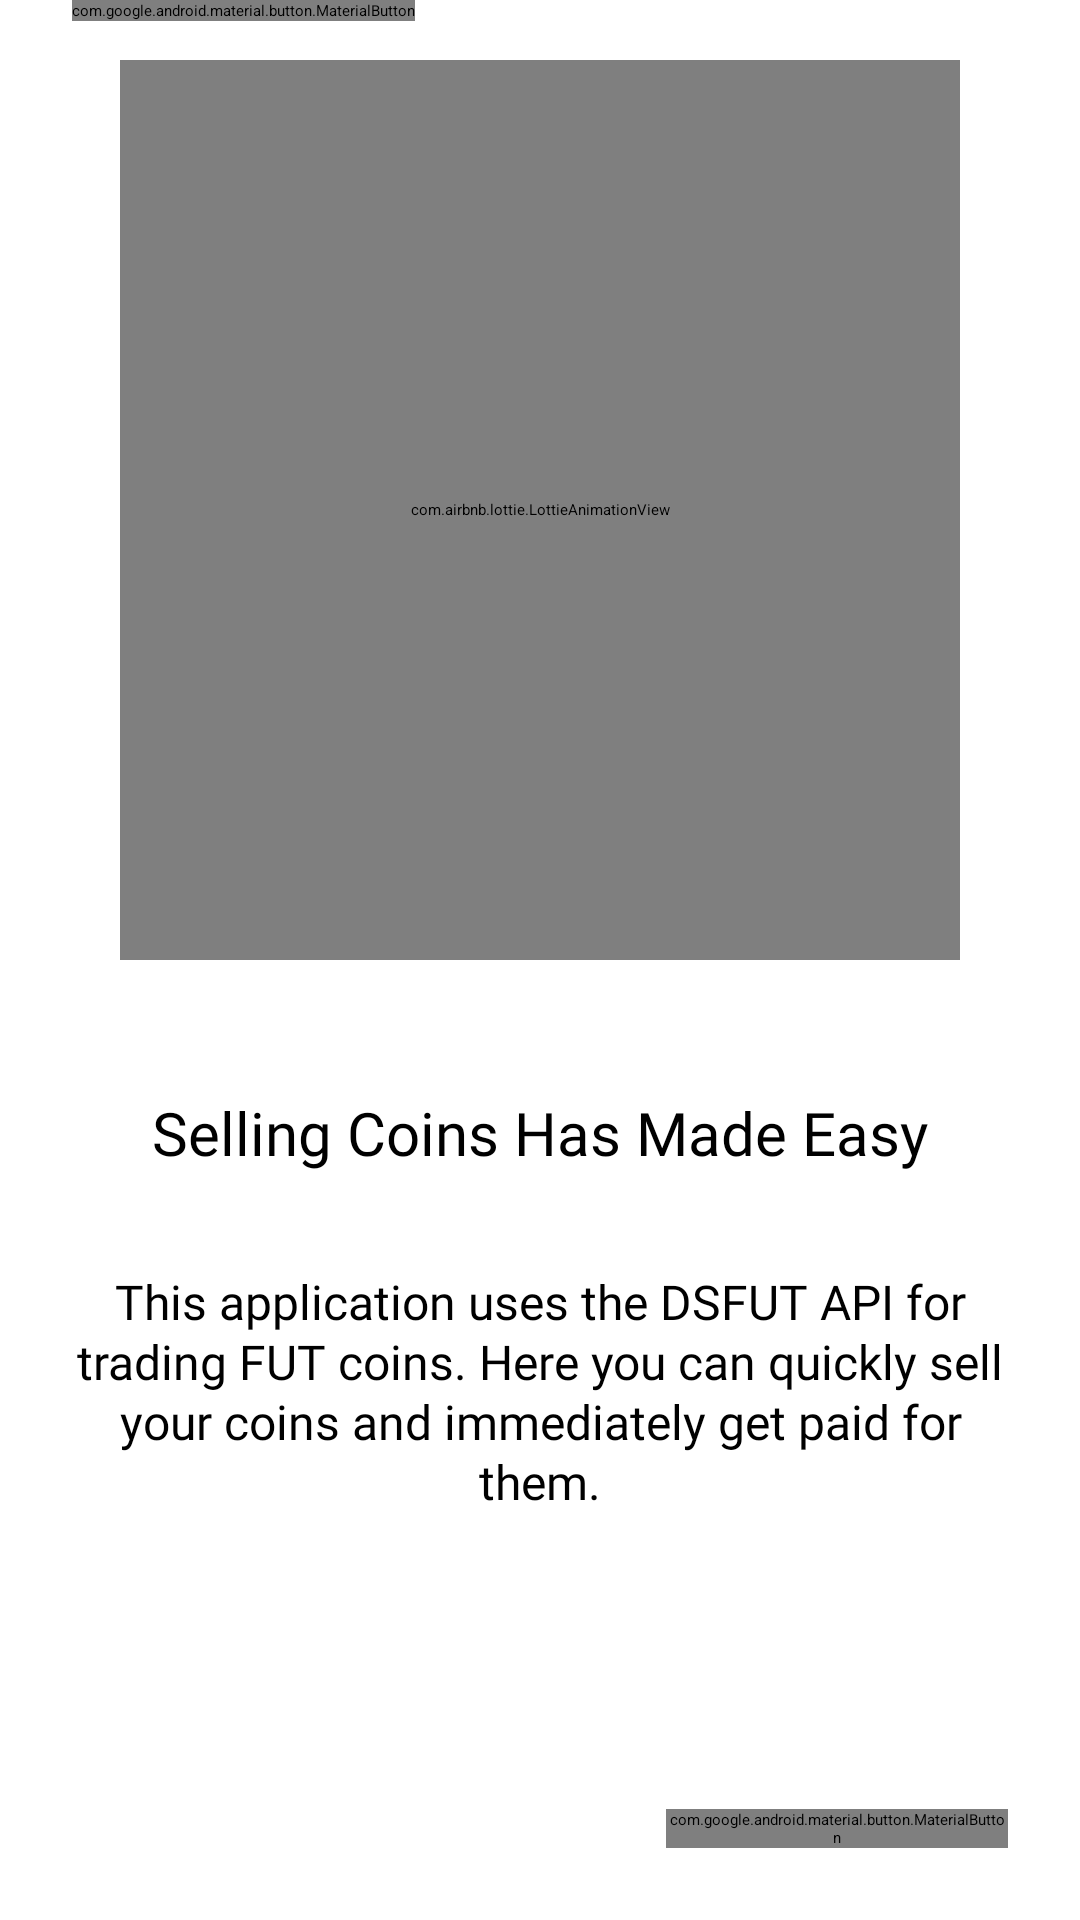

Layout XML and referenced resources for this Android screen:
<!-- AndroidManifest.xml: application theme Theme.FUTSale.SplashScreen -->
<!-- res/layout/fragment_onboarding_1st.xml -->
<?xml version="1.0" encoding="utf-8"?>
<androidx.constraintlayout.widget.ConstraintLayout xmlns:android="http://schemas.android.com/apk/res/android"
    xmlns:app="http://schemas.android.com/apk/res-auto"
    xmlns:tools="http://schemas.android.com/tools"
    android:layout_width="match_parent"
    android:layout_height="match_parent">

    <androidx.constraintlayout.widget.Guideline
        android:id="@+id/guideline"
        android:layout_width="wrap_content"
        android:layout_height="wrap_content"
        android:orientation="horizontal"
        app:layout_constraintGuide_percent="0.5" />

    <com.airbnb.lottie.LottieAnimationView
        android:id="@+id/lav"
        android:layout_width="@dimen/width_0dp"
        android:layout_height="@dimen/height_0dp"
        android:layout_marginHorizontal="@dimen/margin_40dp"
        android:layout_marginTop="@dimen/margin_20dp"
        app:layout_constraintBottom_toTopOf="@+id/guideline"
        app:layout_constraintEnd_toEndOf="parent"
        app:layout_constraintStart_toStartOf="parent"
        app:layout_constraintTop_toTopOf="parent"
        app:lottie_autoPlay="true"
        app:lottie_loop="true"
        app:lottie_rawRes="@raw/anim_onboarding_1st"
        app:lottie_speed="0.7" />

    <com.google.android.material.textview.MaterialTextView
        android:id="@+id/tv_title"
        android:layout_width="@dimen/width_0dp"
        android:layout_height="wrap_content"
        android:layout_marginHorizontal="@dimen/margin_24dp"
        android:layout_marginTop="@dimen/margin_44dp"
        android:layout_marginBottom="@dimen/margin_32dp"
        android:fontFamily="@font/localized_extra_bold"
        android:gravity="center_horizontal"
        android:lineHeight="@dimen/text_size_24sp"
        android:text="@string/onboarding_first_title"
        android:textAlignment="gravity"
        android:textColor="@color/navyBlue"
        android:textSize="@dimen/text_size_20sp"
        app:layout_constraintBottom_toTopOf="@+id/tv_description"
        app:layout_constraintEnd_toEndOf="parent"
        app:layout_constraintStart_toStartOf="parent"
        app:layout_constraintTop_toBottomOf="@+id/guideline"
        app:layout_constraintVertical_bias="0"
        app:layout_constraintVertical_chainStyle="packed"
        tools:targetApi="p" />

    <com.google.android.material.textview.MaterialTextView
        android:id="@+id/tv_description"
        android:layout_width="@dimen/width_0dp"
        android:layout_height="@dimen/height_0dp"
        android:layout_marginHorizontal="@dimen/margin_24dp"
        android:layout_marginBottom="@dimen/margin_4dp"
        android:ellipsize="end"
        android:fontFamily="@font/localized_regular"
        android:gravity="center_horizontal"
        android:lineHeight="@dimen/text_size_20sp"
        android:maxHeight="@dimen/height_180dp"
        android:text="@string/onboarding_first_description"
        android:textAlignment="gravity"
        android:textColor="@color/black"
        android:textSize="@dimen/text_size_16sp"
        app:layout_constraintBottom_toTopOf="@+id/btn_next"
        app:layout_constraintEnd_toEndOf="parent"
        app:layout_constraintStart_toStartOf="parent"
        app:layout_constraintTop_toBottomOf="@+id/tv_title"
        tools:targetApi="p" />

    <com.google.android.material.button.MaterialButton
        android:id="@+id/btn_skip"
        style="@style/Theme.FUTDeals.TextButton.OnBoarding"
        android:layout_width="wrap_content"
        android:layout_height="wrap_content"
        android:layout_marginStart="@dimen/margin_24dp"
        android:layout_marginEnd="@dimen/margin_2dp"
        android:text="@string/onboarding_btn_skip"
        app:layout_constraintBaseline_toBaselineOf="@+id/btn_next"
        app:layout_constraintEnd_toStartOf="@+id/btn_next"
        app:layout_constraintHorizontal_chainStyle="spread_inside"
        app:layout_constraintStart_toStartOf="parent" />

    <com.google.android.material.button.MaterialButton
        android:id="@+id/btn_next"
        style="@style/Theme.FUTDeals.Button"
        android:layout_width="@dimen/width_114dp"
        android:layout_height="wrap_content"
        android:layout_marginStart="@dimen/margin_2dp"
        android:layout_marginEnd="@dimen/margin_24dp"
        android:layout_marginBottom="@dimen/margin_24dp"
        android:text="@string/onboarding_btn_next"
        app:layout_constraintBottom_toBottomOf="parent"
        app:layout_constraintEnd_toEndOf="parent"
        app:layout_constraintStart_toEndOf="@+id/btn_skip" />

</androidx.constraintlayout.widget.ConstraintLayout>
<!-- resources referenced by this layout -->
<resources>
  <dimen name="height_0dp">0dp</dimen>
  <dimen name="height_180dp">180dp</dimen>
  <dimen name="margin_20dp">20dp</dimen>
  <dimen name="margin_24dp">24dp</dimen>
  <dimen name="margin_2dp">2dp</dimen>
  <dimen name="margin_32dp">32dp</dimen>
  <dimen name="margin_40dp">40dp</dimen>
  <dimen name="margin_44dp">44dp</dimen>
  <dimen name="margin_4dp">4dp</dimen>
  <dimen name="text_size_16sp">16sp</dimen>
  <dimen name="text_size_20sp">20sp</dimen>
  <dimen name="text_size_24sp">24sp</dimen>
  <dimen name="width_0dp">0dp</dimen>
  <dimen name="width_114dp">114dp</dimen>
  <string name="onboarding_first_description">This application uses the DSFUT API for trading FUT coins. Here you can quickly sell your coins and immediately get paid for them.</string>
  <string name="onboarding_first_title">Selling Coins Has Made Easy</string>
  <style name="Theme.FUTSale.SplashScreen" parent="Theme.SplashScreen">
          <item name="android:windowLightStatusBar" tools:targetApi="m">false</item>
          <item name="windowSplashScreenBackground">@color/appIconBackground</item>
          <item name="windowSplashScreenAnimatedIcon">@drawable/avd_splash_icon</item>
          <item name="windowSplashScreenAnimationDuration">1000</item>
          <item name="android:windowSplashScreenBrandingImage" tools:targetApi="s">
              @drawable/ic_splash_brand_logo
          </item>
          <item name="android:windowSplashScreenBehavior" tools:targetApi="tiramisu">
              icon_preferred
          </item>
          <item name="postSplashScreenTheme">@style/Theme.FUTSale</item>
      </style>
  <!-- drawable avd_splash_icon: vector/xml drawable (drawable, 4693 chars, omitted) -->
  <!-- drawable ic_splash_brand_logo: vector/xml drawable (drawable, 10784 chars, omitted) -->
  <style name="Theme.FUTSale" parent="Theme.AppCompat.DayNight.NoActionBar">
          
          <item name="android:forceDarkAllowed" tools:targetApi="29">false</item>
          <item name="android:colorPrimary">@color/primary</item>
          <item name="colorAccent">@color/primary</item>
          <item name="android:fontFamily">@font/localized_font</item>
      </style>
  <color name="primary">#FF006E2A</color>
  <!-- not gathered from this repository: default colours our renderer supplied (Android Studio template values) -->
  <color name="black">#FF000000</color>
</resources>
